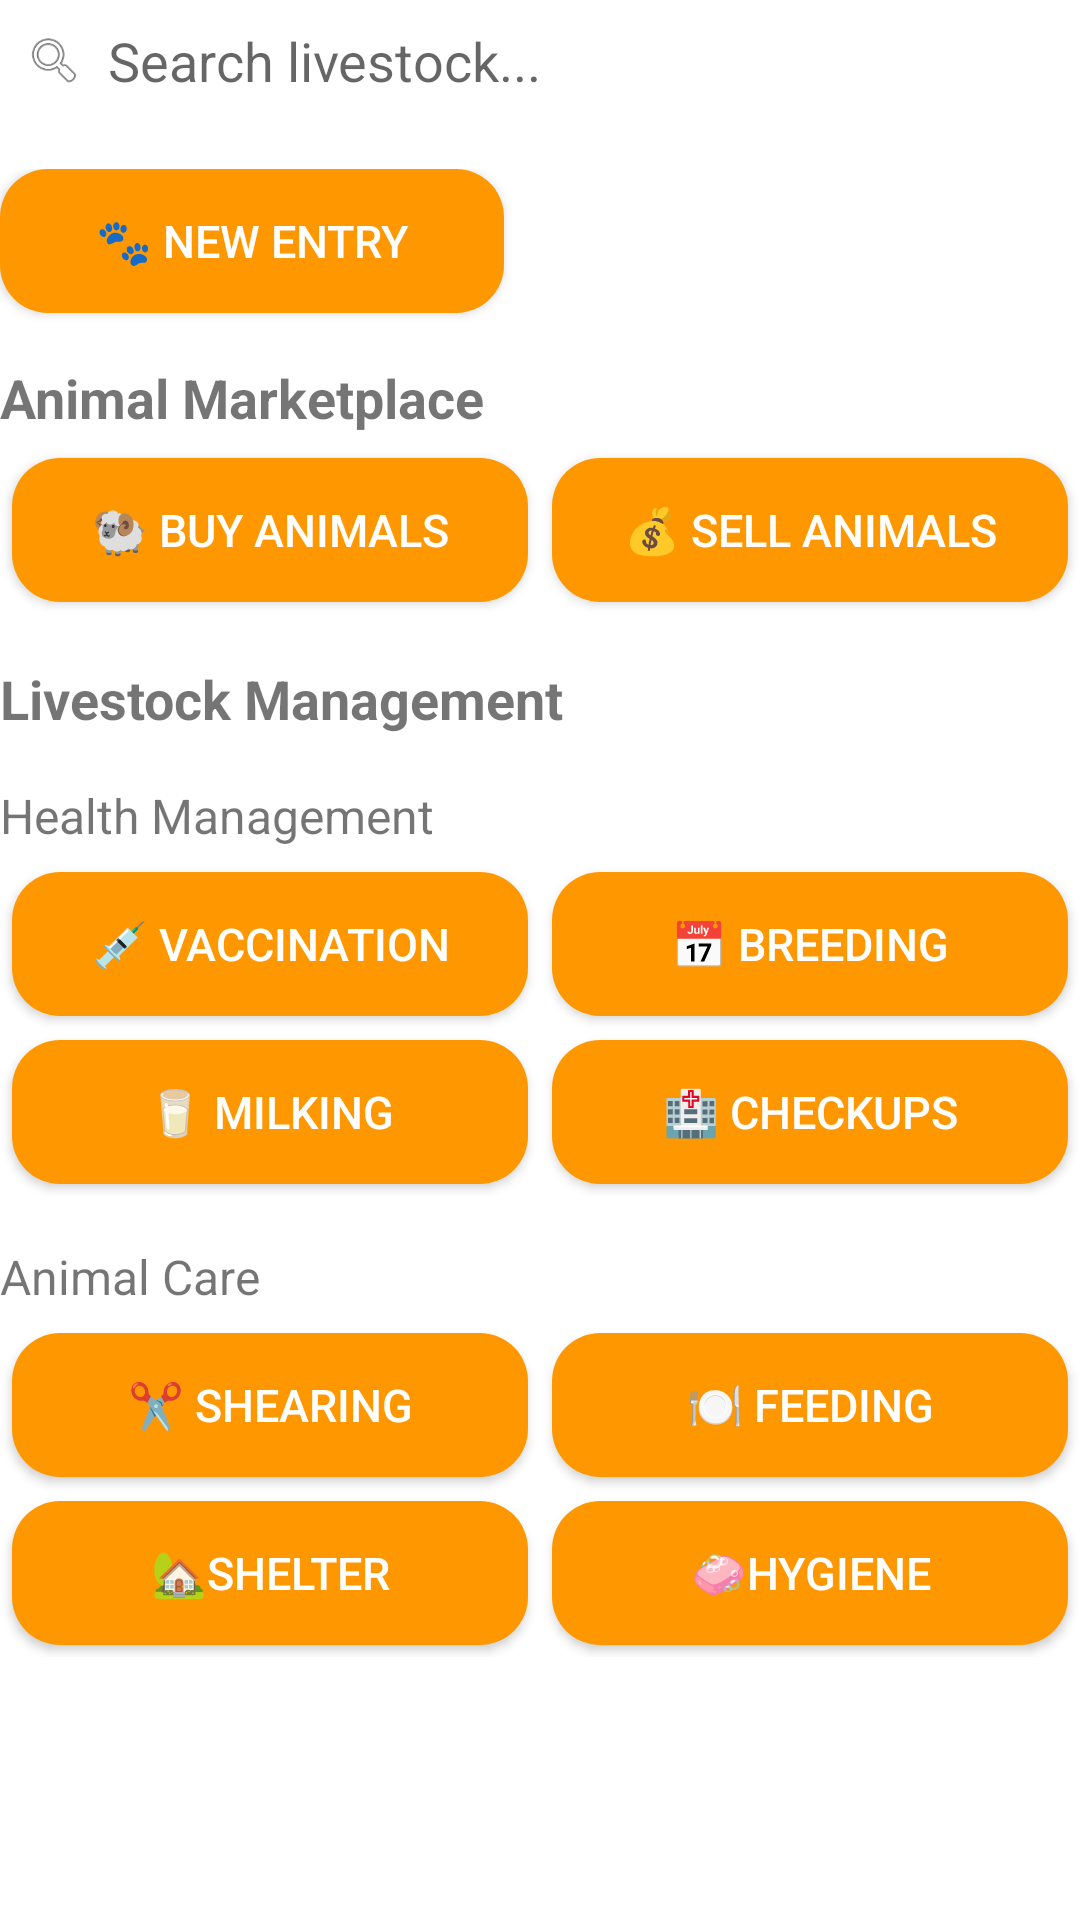

This screen was rendered from an Android layout file. Write that file and the resources it references.
<!-- AndroidManifest.xml: application theme Theme.PashuTrack -->
<!-- res/layout/activity_search.xml -->
<?xml version="1.0" encoding="utf-8"?>
<LinearLayout xmlns:android="http://schemas.android.com/apk/res/android"
    xmlns:app="http://schemas.android.com/tools"
    android:layout_width="match_parent"
    android:layout_height="match_parent"
    android:orientation="vertical"

    app:ignore="NamespaceTypo">
<LinearLayout android:layout_width="match_parent"
    android:layout_height="wrap_content"
    android:orientation="horizontal"
    android:background="@drawable/search_bg"
    android:padding="8dp"
    android:gravity="center_vertical"
    android:layout_marginBottom="16dp"
    xmlns:android="http://schemas.android.com/apk/res/android">

    <ImageView
        android:layout_width="20dp"
        android:layout_height="20dp"
        android:src="@android:drawable/ic_menu_search"
        />

    <EditText
        android:id="@+id/searchInput"
        android:hint="Search livestock..."
        android:layout_marginStart="8dp"
        android:background="@null"
        android:layout_width="0dp"
        android:layout_height="wrap_content"
        android:layout_weight="1"/>
</LinearLayout>
<ScrollView
    android:id="@+id/search_scroll_view"
    android:layout_width="match_parent"
    android:layout_height="match_parent"
    >

    <LinearLayout
        android:orientation="vertical"
        android:layout_width="match_parent"
        android:layout_height="wrap_content">

        <Button
            style="@style/MyButtonStyle"
            android:layout_width="168dp"
            android:layout_height="wrap_content"
            android:text="🐾 New entry" />

        
        <TextView
            android:text="Animal Marketplace"
            android:textStyle="bold"
            android:textSize="18sp"
            android:layout_marginTop="16dp"
            android:layout_width="wrap_content"
            android:layout_height="wrap_content" />

        <GridLayout
            android:layout_width="match_parent"
            android:layout_height="wrap_content"
            android:columnCount="2"
            android:useDefaultMargins="true"
            android:alignmentMode="alignMargins"
            android:layout_marginTop="4dp"
            >

            <Button
                android:layout_width="0dp"
                android:layout_height="wrap_content"
                android:layout_columnWeight="1"
                style="@style/MyButtonStyle"
                android:text="🐏 Buy Animals" />

            <Button
                android:layout_width="0dp"
                android:layout_height="wrap_content"
                android:layout_columnWeight="1"
                android:text="💰 Sell Animals"
                style="@style/MyButtonStyle"
                />


        </GridLayout>


        
        <TextView
            android:text="Livestock Management"
            android:textStyle="bold"
            android:textSize="18sp"
            android:layout_marginTop="16dp"
            android:layout_width="wrap_content"
            android:layout_height="wrap_content" />
        
        <TextView
            android:text="Health Management"
            android:textSize="16sp"
            android:layout_marginTop="16dp"
            android:layout_width="wrap_content"
            android:layout_height="wrap_content" />
        <GridLayout
            android:layout_width="match_parent"
            android:layout_height="wrap_content"
            android:columnCount="2"
            android:useDefaultMargins="true"
            android:alignmentMode="alignMargins"
            android:layout_marginTop="4dp">

            <Button
                android:text="💉 Vaccination"
                android:layout_width="0dp"
                style="@style/MyButtonStyle"
                android:layout_height="wrap_content"
                android:layout_columnWeight="1" />

            <Button
                android:text="📅 Breeding"
                style="@style/MyButtonStyle"
                android:layout_width="0dp"
                android:layout_height="wrap_content"
                android:layout_columnWeight="1" />

            <Button
                android:text="🥛 Milking"
                style="@style/MyButtonStyle"
                android:layout_width="0dp"
                android:layout_height="wrap_content"
                android:layout_columnWeight="1" />
            <Button
                android:text="🏥 Checkups"
                style="@style/MyButtonStyle"
                android:layout_width="0dp"
                android:layout_height="wrap_content"
                android:layout_columnWeight="1" />

        </GridLayout>
        
        <TextView
            android:text="Animal Care"
            android:textSize="16sp"
            android:layout_marginTop="16dp"
            android:layout_width="wrap_content"
            android:layout_height="wrap_content" />
        <GridLayout
            android:layout_width="match_parent"
            android:layout_height="wrap_content"
            android:columnCount="2"
            android:useDefaultMargins="true"
            android:alignmentMode="alignMargins"
            android:layout_marginTop="4dp">

            <Button
                android:text="✂️ Shearing"
                android:layout_width="0dp"
                style="@style/MyButtonStyle"
                android:layout_height="wrap_content"
                android:layout_columnWeight="1" />

            <Button
                android:text="🍽️ Feeding"
                style="@style/MyButtonStyle"
                android:layout_width="0dp"
                android:layout_height="wrap_content"
                android:layout_columnWeight="1" />

            <Button
                android:text="🏡Shelter"
                style="@style/MyButtonStyle"
                android:layout_width="0dp"
                android:layout_height="wrap_content"
                android:layout_columnWeight="1" />
            <Button
                android:text="🧼Hygiene"
                style="@style/MyButtonStyle"
                android:layout_width="0dp"
                android:layout_height="wrap_content"
                android:layout_columnWeight="1" />

        </GridLayout>
    </LinearLayout>
</ScrollView>
</LinearLayout>
<!-- resources referenced by this layout -->
<resources>
  <style name="MyButtonStyle" parent="Widget.AppCompat.Button">
          <item name="android:background">@drawable/rounded_button_white</item>
          <item name="android:elevation">0dp</item>
          <item name="android:textColor">@color/white</item>
  
          <item name="android:layout_width">match_parent</item>
          <item name="android:layout_height">wrap_content</item>
          <item name="android:paddingVertical">12dp</item>
  
          <item name="android:textSize">15sp</item>
          <item name="android:clickable">true</item>
          <item name="android:focusable">true</item>
      </style>
  <style name="Theme.PashuTrack" parent="Theme.MaterialComponents.DayNight.NoActionBar">
          
          <item name="colorPrimary">#A40000</item>
          <item name="colorPrimaryVariant">#3700B3</item>
          <item name="colorOnPrimary">#000000</item>
          <item name="colorSecondary">#FFFFFF</item>
  
      </style>
  <!-- drawable rounded_button_white (drawable) -->
  <?xml version="1.0" encoding="utf-8"?>
  <shape xmlns:android="http://schemas.android.com/apk/res/android"
      android:shape="rectangle">
      <solid android:color="#FF9800"/>
      <corners android:radius="16dp"/>
      <padding
          android:left="12dp"
          android:top="12dp"
          android:right="12dp"
          android:bottom="12dp"/>
  </shape>
  <color name="white">#FFFFFFFF</color>
</resources>
